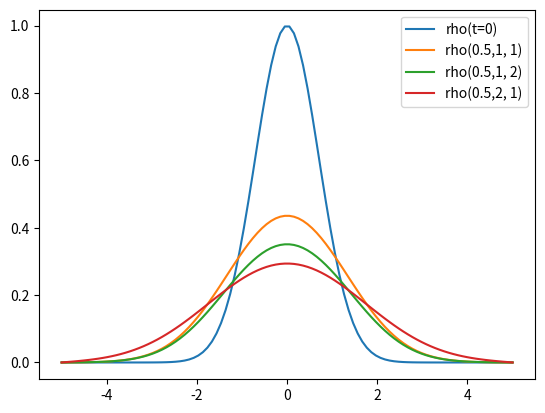

Here is the Python script that generated this plot:
import numpy as np
import matplotlib.pyplot as plt
from collections import namedtuple


# the coefficients parameter
Params = namedtuple('Params', ['D', 'beta'])


def solve_phi(dx: float, rho: np.ndarray) -> np.ndarray:
    """ use matrix inversion to solve Poisson equation """
    mat = np.zeros((rho.size, rho.size))
    dx2 = 1 / dx**2
    mat[0, 0] = 2 * dx2
    mat[0, 1] = -1 * dx2
    mat[-1, -2] = -1 * dx2
    mat[-1, -1] = 2 * dx2
    for i in range(1, rho.size-1):
        mat[i, i] = 2 * dx
        mat[i, i-1] = -1 * dx2
        mat[i, i+1] = -1 * dx2
    return np.linalg.solve(mat, rho)


def nearst_planck(dt: float, dx: float, rho: np.ndarray, phi: np.ndarray, coefs: Params) -> np.ndarray:
    """ solve the Nearst-Planck equation one step """
    q = np.copy(rho)
    for idx in range(1, len(rho)-1):
        dif = (rho[idx+1] + rho[idx-1] - 2 * rho[idx]) * dt / dx**2
        adv = coefs.beta * 0.25 * (phi[idx+1] - phi[idx-1]) * (rho[idx+1] - rho[idx-1]) * dt /dx
        q[idx] = rho[idx] + coefs.D * (dif + adv - dt * coefs.beta * rho[idx]**2)
    return q


def evolve(tend: float, dx: float, rho: np.ndarray, coefs: Params) -> np.ndarray:
    """ evolve the initial density rho from 0 until tend """
    # the timestep, set by CFL condition
    t, dt = 0, 0.5 * dx**2 / coefs.D
    print(f"dt = {dt}; should take {int(tend/dt)+1} iterations")

    # determine the potential
    phi = solve_phi(dx, rho)

    out_t = 0.05

    while t < tend:
        eta = nearst_planck(dt, dx, rho, phi, coefs)
        phi = solve_phi(dx, eta)
        rho = eta
        # make last step exact to end time
        if t + dt > tend:
            dt = tend - t
        t += dt
        if t >= out_t:
            print(f"Reached {t}")
            out_t += 0.05

    return rho


def main():
    """ main caller, runs the system """
    # our coefficient
    coefs = Params(D=1, beta=0.1)

    # build our grid
    num_points = 100
    x = np.linspace(-5, 5, num=num_points, endpoint=True)
    
    # distribute the charge via normal
    rho = np.exp(-x**2)
    # store in plotter
    plt.plot(x, rho, label='rho(t=0)')

    for d, b in [(1, 1), (1, 2), (2, 1)]:
        new_rho = evolve(0.5, x[1] - x[0], np.exp(-x**2), Params(d, b))
        plt.plot(x, new_rho, label=f'rho(0.5,{d}, {b})') 

    # evolve until t = 0.5
    # new_rho = evolve(0.5, x[1] - x[0], rho, coefs)
    # plt.plot(x, new_rho, label='rho(t=0.5)')
    plt.legend()
    plt.show()


if __name__ == "__main__":
    main()
